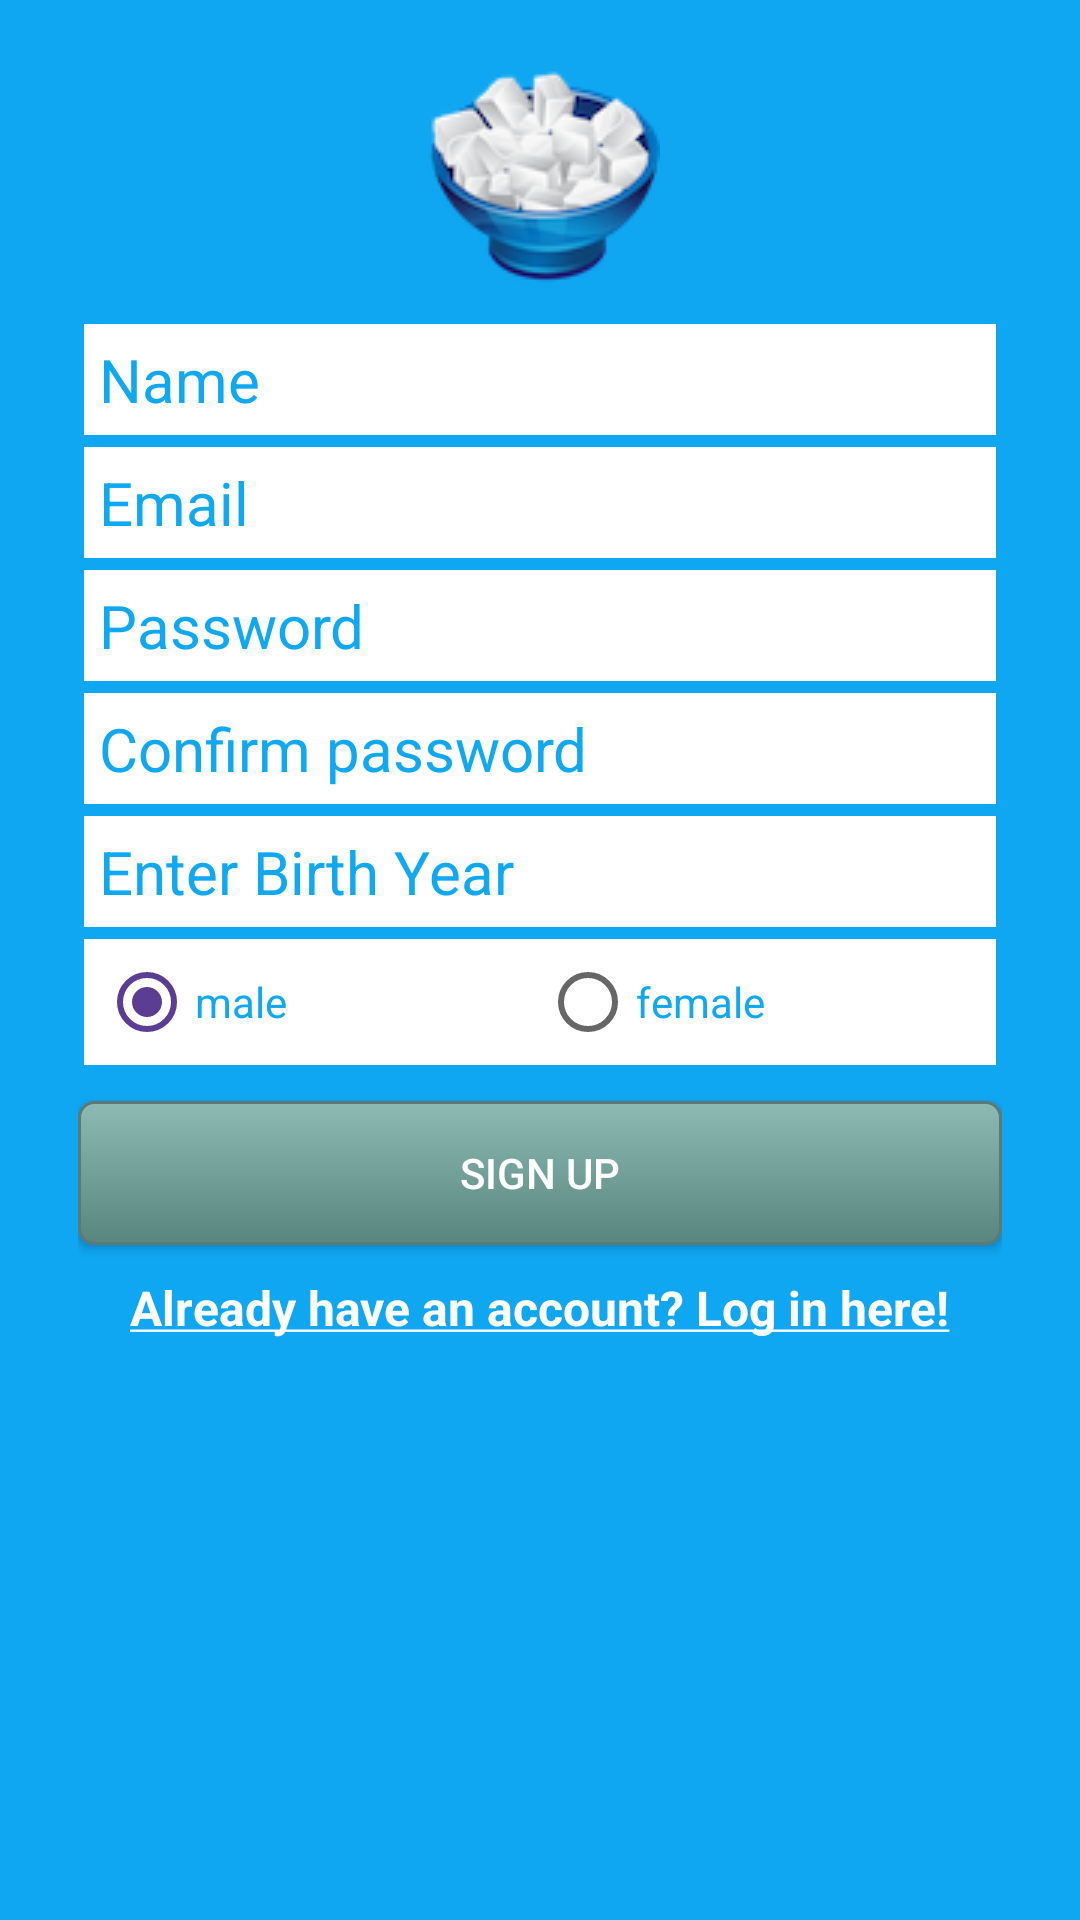

This screen was rendered from an Android layout file. Write that file and the resources it references.
<!-- AndroidManifest.xml: application theme AppTheme -->
<!-- res/layout/activity_create_account.xml -->
<?xml version="1.0" encoding="utf-8"?>
<RelativeLayout xmlns:android="http://schemas.android.com/apk/res/android"
    xmlns:tools="http://schemas.android.com/tools"
    android:layout_width="match_parent"
    android:layout_height="match_parent"
    android:paddingBottom="@dimen/activity_vertical_margin"
    android:paddingLeft="@dimen/activity_horizontal_margin"
    android:paddingRight="@dimen/activity_horizontal_margin"
    android:paddingTop="@dimen/activity_vertical_margin"
    tools:context="com.epicodus.guest.sugarcrash.ui.CreateAccountActivity"
    android:background="@color/colorPrimary">

    <ImageView
        android:layout_width="wrap_content"
        android:layout_height="wrap_content"
        android:id="@+id/imageView"
        android:src="@drawable/sugar_icon_sm"
        android:gravity="center"
        android:scaleType="centerCrop"
        android:layout_alignParentTop="true"
        android:layout_centerHorizontal="true" />

    <LinearLayout
        android:orientation="vertical"
        android:layout_width="match_parent"
        android:layout_height="wrap_content"
        android:background="@color/colorPrimary"
        android:paddingLeft="10dp"
        android:paddingTop="10dp"
        android:paddingRight="10dp"
        android:paddingBottom="50dp"
        android:layout_alignParentLeft="true"
        android:layout_alignParentStart="true"
        android:layout_alignParentBottom="true"
        android:layout_below="@+id/imageView">

    <EditText
        android:id="@+id/nameEditText"
        android:layout_width="match_parent"
        android:layout_height="wrap_content"
        android:inputType="textEmailAddress"
        android:hint="Name"
        android:textColorHint="@color/colorTextIcons"
        android:layout_marginTop="20dp"
        android:layout_margin="2dp"
        android:padding="5dp"
        android:background="#ffffff"
        android:textSize="20sp"/>

    <EditText
        android:id="@+id/emailEditText"
        android:layout_width="match_parent"
        android:layout_height="wrap_content"
        android:inputType="textEmailAddress"
        android:hint="Email"
        android:layout_margin="2dp"
        android:padding="5dp"
        android:textColorHint="@color/colorTextIcons"
        android:background="#ffffff"
        android:textSize="20sp"/>

    <EditText
        android:id="@+id/passwordEditText"
        android:layout_width="match_parent"
        android:layout_height="wrap_content"
        android:inputType="textPassword"
        android:padding="5dp"
        android:layout_margin="2dp"
        android:hint="Password"
        android:textColorHint="@color/colorTextIcons"
        android:background="#ffffff"
        android:textSize="20sp"/>

    <EditText
        android:id="@+id/confirmPasswordEditText"
        android:layout_width="match_parent"
        android:layout_height="wrap_content"
        android:inputType="textPassword"
        android:background="#ffffff"
        android:padding="5dp"
        android:layout_margin="2dp"
        android:hint="Confirm password"
        android:textColorHint="@color/colorTextIcons"
        android:textSize="20sp"/>

        <EditText
            android:id="@+id/ageEditText"
            android:layout_width="match_parent"
            android:layout_height="wrap_content"
            android:background="#ffffff"
            android:padding="5dp"
            android:layout_margin="2dp"
            android:inputType="number"
            android:ems="10"
            android:hint="Enter Birth Year"
            android:textColorHint="@color/colorTextIcons"
            android:textSize="20sp"/>

            <RadioGroup
                android:id="@+id/radioSex"
                android:layout_width="match_parent"
                android:layout_height="wrap_content"
                android:orientation="horizontal"
                android:background="#ffffff"
                android:layout_margin="2dp"
                android:padding="5dp"
                >
                <RadioButton
                    android:id="@+id/radioMale"
                    android:layout_width="0dp"
                    android:layout_height="wrap_content"
                    android:layout_gravity="left"
                    android:checked="true"
                    android:layout_weight="1"
                    android:textSize="14dp"
                    android:text="male"
                    android:textColor="@color/colorTextIcons"
                    />
                <RadioButton
                    android:id="@+id/radioFemale"
                    android:layout_width="0dp"
                    android:layout_height="wrap_content"
                    android:layout_gravity="right"
                    android:checked="false"
                    android:layout_weight="1"
                    android:textSize="14dp"
                    android:text="female"
                    android:textColor="@color/colorTextIcons"
                    />
            </RadioGroup>

        <Button
        android:id="@+id/createUserButton"
        android:layout_width="match_parent"
        android:layout_height="wrap_content"
        android:padding="7dp"
        android:text="Sign up"
        android:background="@drawable/mybutton"
        android:layout_marginTop="10dp"
        android:textColor="#ffffff" />

        <TextView
            android:layout_width="wrap_content"
            android:layout_height="wrap_content"
            android:layout_marginTop="10dp"
            android:textColor="#ffffff"
            android:textStyle="bold"
            android:textSize="16sp"
            android:text="@string/createAccount"
            android:id="@+id/loginTextView"
            android:layout_gravity="center_horizontal" />

    </LinearLayout>
</RelativeLayout>
<!-- resources referenced by this layout -->
<resources>
  <color name="colorPrimary">#0fa7f2</color>
  <color name="colorTextIcons">#10a8f1</color>
  <dimen name="activity_horizontal_margin">16dp</dimen>
  <dimen name="activity_vertical_margin">16dp</dimen>
  <!-- drawable mybutton (drawable) -->
  <?xml version="1.0" encoding="utf-8"?>
  <selector xmlns:android="http://schemas.android.com/apk/res/android">
      <item android:state_pressed="true" >
          <shape android:shape="rectangle"  >
              <corners android:radius="5dip" />
              <stroke android:width="1dip" android:color="#5e7974" />
              <gradient android:angle="-90" android:startColor="#345953" android:endColor="#689a92"  />
          </shape>
      </item>
      <item android:state_focused="true">
          <shape android:shape="rectangle"  >
              <corners android:radius="5dip" />
              <stroke android:width="1dip" android:color="#5e7974" />
              <solid android:color="#58857e"/>
          </shape>
      </item>
      <item >
          <shape android:shape="rectangle"  >
              <corners android:radius="5dip" />
              <stroke android:width="1dip" android:color="#5e7974" />
              <gradient android:angle="-90" android:startColor="#8dbab3" android:endColor="#58857e" />
          </shape>
      </item>
  </selector>
  <!-- drawable sugar_icon_sm: png bitmap (drawable, 11411 bytes) -->
  <string name="createAccount"><u>Already have an account? Log in here!</u></string>
  <style name="AppTheme" parent="Theme.AppCompat.Light.DarkActionBar">
          
          <item name="colorPrimary">@color/colorPrimary</item>
          <item name="colorPrimaryDark">@color/colorPrimaryDark</item>
          <item name="colorAccent">@color/colorAccent</item>
      </style>
  <color name="colorPrimaryDark">#f3731f</color>
  <color name="colorAccent">#5c3d94</color>
</resources>
